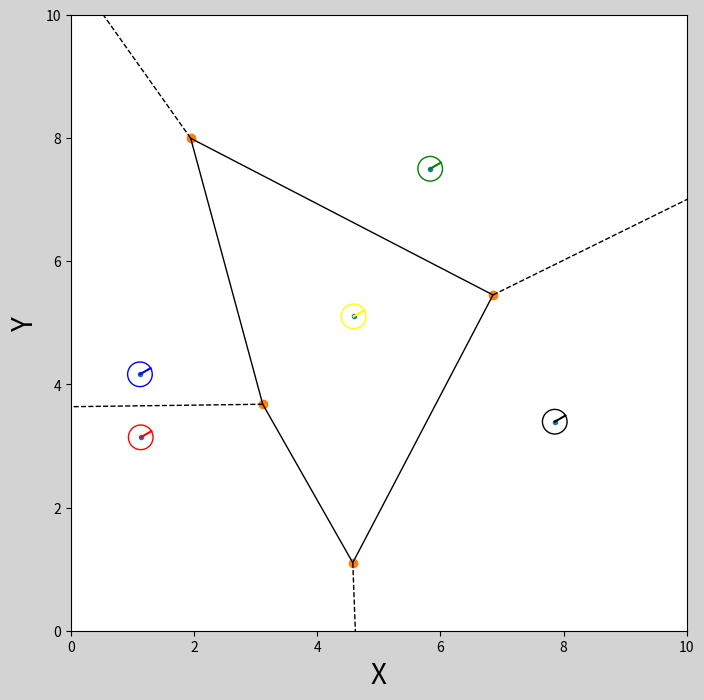

The matplotlib source for this figure:
import math
import matplotlib.patches as patches
import matplotlib.pyplot as plt
import numpy as np
from scipy.spatial import Voronoi, voronoi_plot_2d


class Voro:
    def __init__(self):
        self.npoint = 5
        self.maxvalue = 10
    
    def draw_voronoi(self, ax):
        points = np.array([[np.random.rand()*self.maxvalue,np.random.rand()*self.maxvalue] for i in range(self.npoint)])
        vor = Voronoi(points)
        voronoi_plot_2d(vor, ax=ax)

        return points


class World:
    def __init__(self):
        self.objects = []
        self.points_robot = []
        self.count = 0
    
    def append(self, obj):
        self.objects.append(obj)
    
    def world_draw(self):
        fig = plt.figure(figsize=(8,8), facecolor='lightgray')
        ax = fig.add_subplot(111)
        
        voronoi = Voro()
        self.points_robot = voronoi.draw_voronoi(ax)

        print(self.points_robot)
        #appendの引数objはIdealRobotのインスタンスであるから
        #obj.drawはClass IdealRobotのdraw関数である.
        for obj in self.objects:    #appendした物体を次々に描画
            obj.robot_draw(ax, self.points_robot, self.count)
            self.count+=1

        #axの調整
        ax.set_aspect('equal')    #縦横比を座標の値と一致させる
        ax.set_xlim(0,10)         #X軸を-5m×5mの範囲で描画
        ax.set_ylim(0,10)         #Y軸も同様に
        ax.set_xlabel("X",fontsize=20)
        ax.set_ylabel("Y",fontsize=20)

        plt.show()

class IdealRobot:
    def __init__(self, pose, color="black"):
        self.pose = pose
        self.r = 0.2
        self.color = color
    
    def robot_draw(self, ax, points_robot, i):
        x, y = points_robot[i]
        theta =  math.pi/6
        xn = x + self.r * math.cos(theta)
        yn = y + self.r * math.sin(theta)

        ax.plot([x,xn], [y,yn], color=self.color)
        c = patches.Circle(xy=(x,y), radius=self.r, fill=False, color=self.color)

        ax.add_patch(c)

world = World()
#np.array([x,y,theta])であり、poseに参照される
#.Tは転置

robot1 = IdealRobot( np.array([2,3]).T)              #ロボットのインスタンスを生成
robot2 = IdealRobot( np.array([8,9]).T, "red")   #ロボットのインスタンスを生成（赤）
robot3 = IdealRobot( np.array([8,9]).T, "blue")
robot4 = IdealRobot( np.array([8,9]).T, "green")
robot5 = IdealRobot( np.array([8,9]).T, "yellow")
world.append(robot1)
world.append(robot2)
world.append(robot3)
world.append(robot4)
world.append(robot5)

world.world_draw()